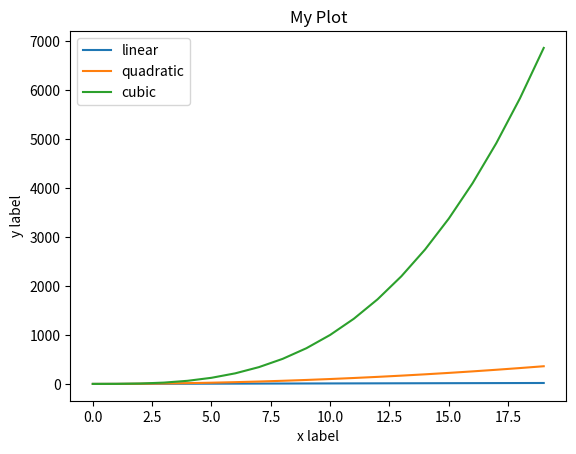

Generate this figure with matplotlib:
import matplotlib.pyplot as plt

x = [x for x in range(20)]
y = [x**2 for x in range(20)]
z = [x**3 for x in range(20)]

plt.plot(x, x, label='linear')
plt.plot(x, y, label='quadratic')
plt.plot(x, z, label='cubic')

plt.xlabel('x label')
plt.ylabel('y label')
plt.title("My Plot")
plt.legend()
plt.show()